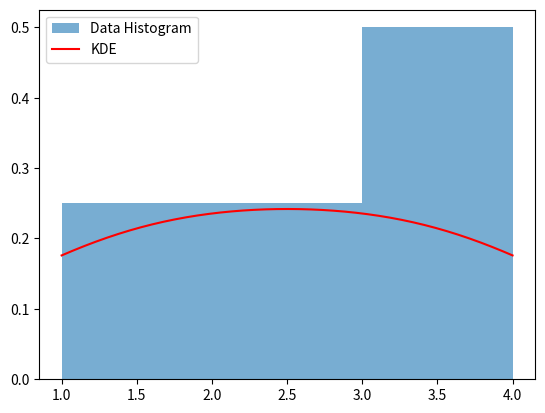

The matplotlib source for this figure:
import numpy as np
import matplotlib.pyplot as plt
from scipy import stats

def task_func(original):
    values = np.array([t[1] for t in original])
    stats_dict = {
      'mean': np.mean(values),
      'std': np.std(values, ddof=1),
      'min': np.min(values),
      'max': np.max(values)
    }
    
    kde = stats.gaussian_kde(values)
    x = np.linspace(values.min(), values.max(), 200)
    ax = plt.hist(values, bins='auto', density=True, alpha=0.6, label='Data Histogram')
    plt.plot(x, kde(x), label='KDE', color='red')
    plt.legend()
    
    return values, stats_dict, ax

# Example usage:
original = [('a', 1), ('b', 2), ('c', 3), ('d', 4)]
arr, stats, ax = task_func(original)
plt.show()
